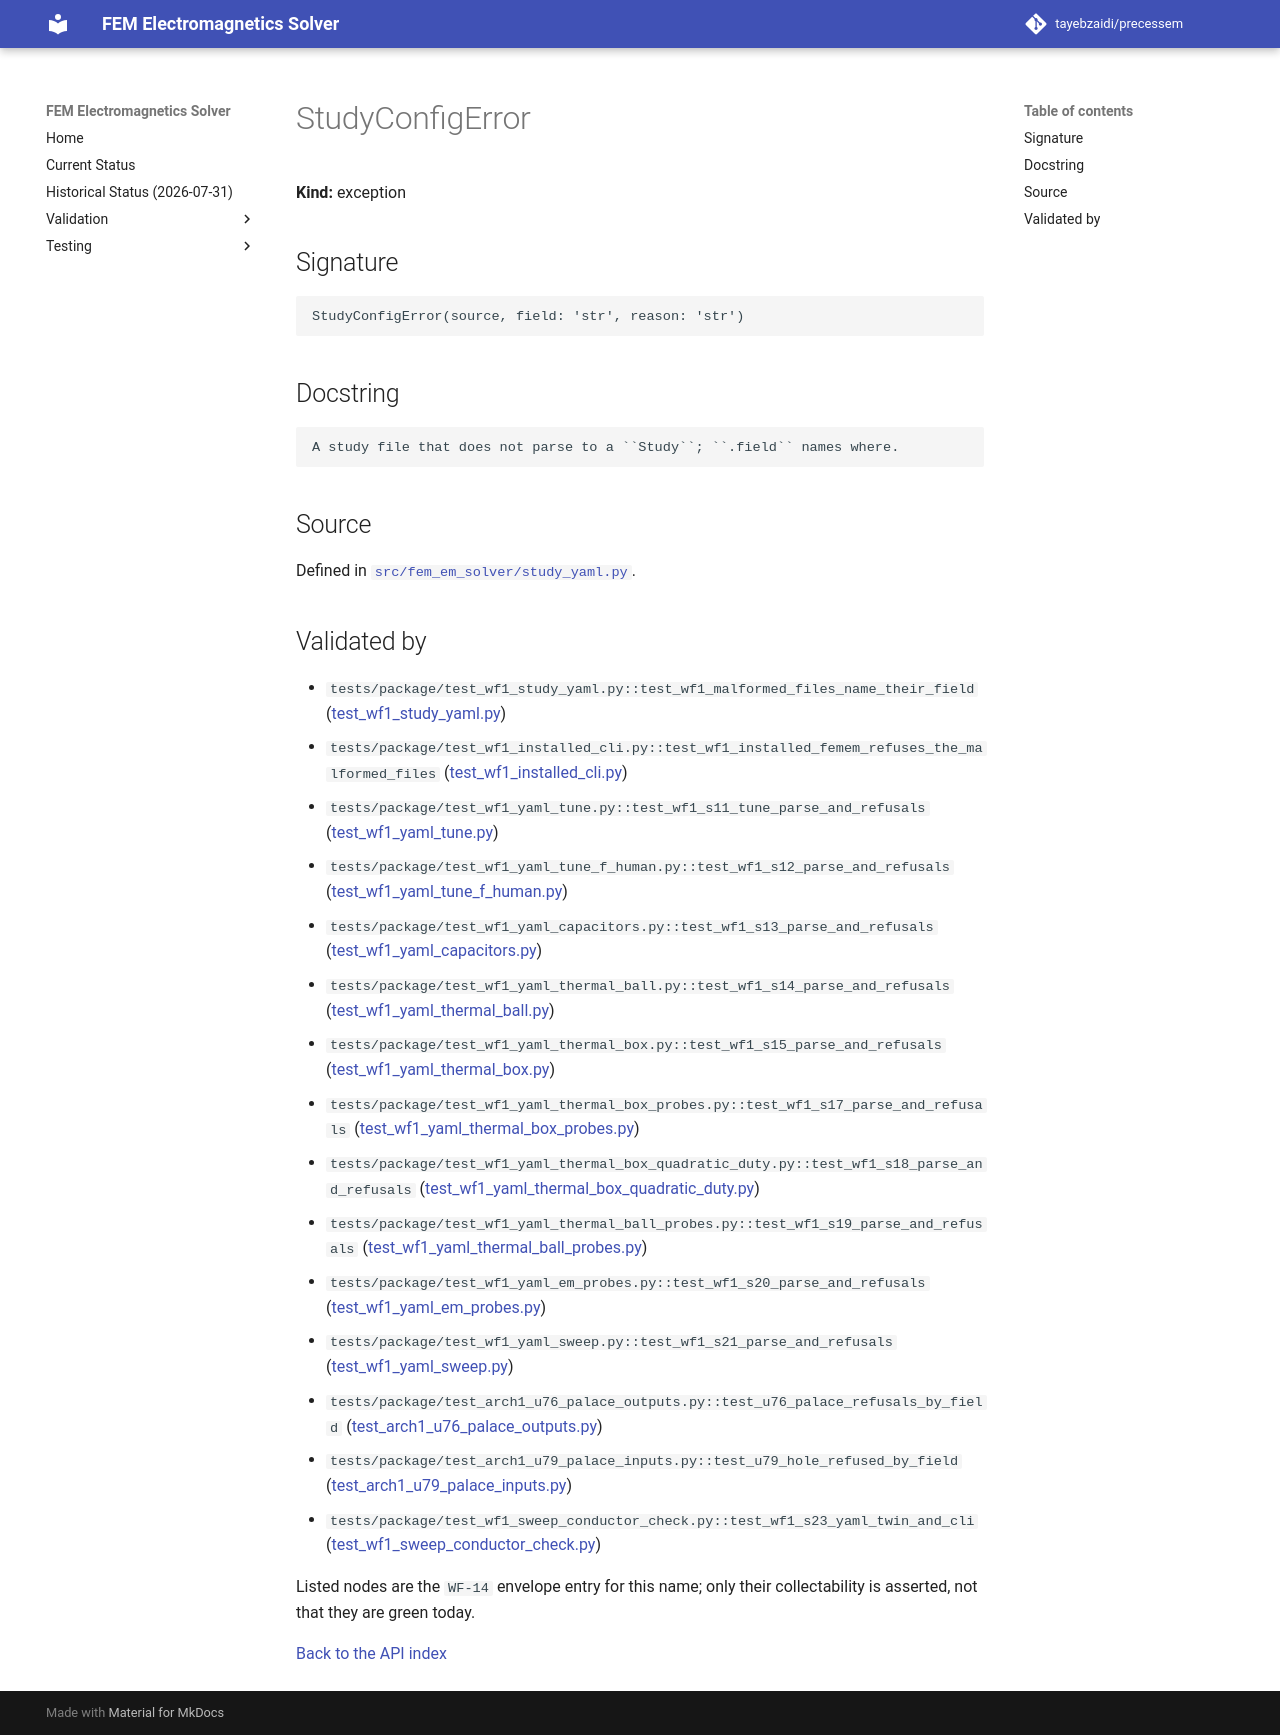

repository: tayebzaidi/precessem · page: guide/api/StudyConfigError/index.html · generator: mkdocs

<!-- GENERATED by scripts/docs/generate_api_reference.py from fem_em_solver.__all__ and tests/package/validation_envelope.toml. Do not edit; regenerate. -->

# StudyConfigError

**Kind:** exception

## Signature

```python
StudyConfigError(source, field: 'str', reason: 'str')
```

## Docstring

```text
A study file that does not parse to a ``Study``; ``.field`` names where.
```

## Source

Defined in [`src/fem_em_solver/study_yaml.py`](../../../src/fem_em_solver/study_yaml.py).

## Validated by

<!-- envelope:begin -->
- `tests/package/test_wf1_study_yaml.py::test_wf1_malformed_files_name_their_field` ([test_wf1_study_yaml.py](../../../tests/package/test_wf1_study_yaml.py))
- `tests/package/test_wf1_installed_cli.py::test_wf1_installed_femem_refuses_the_malformed_files` ([test_wf1_installed_cli.py](../../../tests/package/test_wf1_installed_cli.py))
- `tests/package/test_wf1_yaml_tune.py::test_wf1_s11_tune_parse_and_refusals` ([test_wf1_yaml_tune.py](../../../tests/package/test_wf1_yaml_tune.py))
- `tests/package/test_wf1_yaml_tune_f_human.py::test_wf1_s12_parse_and_refusals` ([test_wf1_yaml_tune_f_human.py](../../../tests/package/test_wf1_yaml_tune_f_human.py))
- `tests/package/test_wf1_yaml_capacitors.py::test_wf1_s13_parse_and_refusals` ([test_wf1_yaml_capacitors.py](../../../tests/package/test_wf1_yaml_capacitors.py))
- `tests/package/test_wf1_yaml_thermal_ball.py::test_wf1_s14_parse_and_refusals` ([test_wf1_yaml_thermal_ball.py](../../../tests/package/test_wf1_yaml_thermal_ball.py))
- `tests/package/test_wf1_yaml_thermal_box.py::test_wf1_s15_parse_and_refusals` ([test_wf1_yaml_thermal_box.py](../../../tests/package/test_wf1_yaml_thermal_box.py))
- `tests/package/test_wf1_yaml_thermal_box_probes.py::test_wf1_s17_parse_and_refusals` ([test_wf1_yaml_thermal_box_probes.py](../../../tests/package/test_wf1_yaml_thermal_box_probes.py))
- `tests/package/test_wf1_yaml_thermal_box_quadratic_duty.py::test_wf1_s18_parse_and_refusals` ([test_wf1_yaml_thermal_box_quadratic_duty.py](../../../tests/package/test_wf1_yaml_thermal_box_quadratic_duty.py))
- `tests/package/test_wf1_yaml_thermal_ball_probes.py::test_wf1_s19_parse_and_refusals` ([test_wf1_yaml_thermal_ball_probes.py](../../../tests/package/test_wf1_yaml_thermal_ball_probes.py))
- `tests/package/test_wf1_yaml_em_probes.py::test_wf1_s20_parse_and_refusals` ([test_wf1_yaml_em_probes.py](../../../tests/package/test_wf1_yaml_em_probes.py))
- `tests/package/test_wf1_yaml_sweep.py::test_wf1_s21_parse_and_refusals` ([test_wf1_yaml_sweep.py](../../../tests/package/test_wf1_yaml_sweep.py))
- `tests/package/test_arch1_u76_palace_outputs.py::test_u76_palace_refusals_by_field` ([test_arch1_u76_palace_outputs.py](../../../tests/package/test_arch1_u76_palace_outputs.py))
- `tests/package/test_arch1_u79_palace_inputs.py::test_u79_hole_refused_by_field` ([test_arch1_u79_palace_inputs.py](../../../tests/package/test_arch1_u79_palace_inputs.py))
- `tests/package/test_wf1_sweep_conductor_check.py::test_wf1_s23_yaml_twin_and_cli` ([test_wf1_sweep_conductor_check.py](../../../tests/package/test_wf1_sweep_conductor_check.py))
<!-- envelope:end -->

Listed nodes are the `WF-14` envelope entry for this name; only their collectability is asserted, not that they are green today.

[Back to the API index](index.md)
